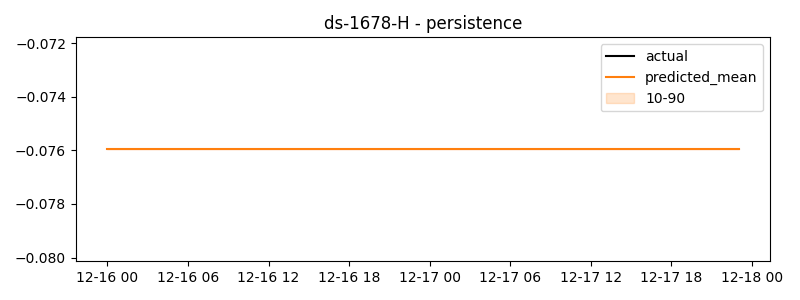

Data behind this chart, as committed beside it:
timestamp, actual, predicted
2024-12-16 00:00:00, 0.04066, -0.07596
2024-12-16 01:00:00, 0.2037, -0.07596
2024-12-16 02:00:00, 0.0139, -0.07596
2024-12-16 03:00:00, 0.04331, -0.07596
2024-12-16 04:00:00, 0.08062, -0.07596
2024-12-16 05:00:00, -0.07801, -0.07596
2024-12-16 06:00:00, -0.006172, -0.07596
2024-12-16 07:00:00, -0.007024, -0.07596
2024-12-16 08:00:00, 0.009565, -0.07596
2024-12-16 09:00:00, -0.02612, -0.07596
2024-12-16 10:00:00, 0.02015, -0.07596
2024-12-16 11:00:00, 0.009274, -0.07596
2024-12-16 12:00:00, -0.05468, -0.07596
2024-12-16 13:00:00, 0.03678, -0.07596
2024-12-16 14:00:00, -0.08095, -0.07596
2024-12-16 15:00:00, 0.01089, -0.07596
2024-12-16 16:00:00, 0.01424, -0.07596
2024-12-16 17:00:00, 0.07054, -0.07596
2024-12-16 18:00:00, -0.03966, -0.07596
2024-12-16 19:00:00, -0.01912, -0.07596
2024-12-16 20:00:00, 0.08042, -0.07596
2024-12-16 21:00:00, -0.03496, -0.07596
2024-12-16 22:00:00, -0.03909, -0.07596
2024-12-16 23:00:00, 0.01425, -0.07596
2024-12-17 00:00:00, -0.05003, -0.07596
2024-12-17 01:00:00, -0.03384, -0.07596
2024-12-17 02:00:00, -0.05091, -0.07596
2024-12-17 03:00:00, 0.06001, -0.07596
2024-12-17 04:00:00, -0.007422, -0.07596
2024-12-17 05:00:00, -0.07632, -0.07596
2024-12-17 06:00:00, 0.05201, -0.07596
2024-12-17 07:00:00, 0.03808, -0.07596
2024-12-17 08:00:00, 0.04044, -0.07596
2024-12-17 09:00:00, 0.03385, -0.07596
2024-12-17 10:00:00, -0.0564, -0.07596
2024-12-17 11:00:00, -0.02248, -0.07596
2024-12-17 12:00:00, -0.03309, -0.07596
2024-12-17 13:00:00, -0.01102, -0.07596
2024-12-17 14:00:00, 0.0136, -0.07596
2024-12-17 15:00:00, -0.07418, -0.07596
2024-12-17 16:00:00, 0.1503, -0.07596
2024-12-17 17:00:00, 0.0201, -0.07596
2024-12-17 18:00:00, 0.04017, -0.07596
2024-12-17 19:00:00, 0.06794, -0.07596
2024-12-17 20:00:00, 0.05948, -0.07596
2024-12-17 21:00:00, 0.05394, -0.07596
2024-12-17 22:00:00, -0.05305, -0.07596
2024-12-17 23:00:00, -0.07596, -0.07596
